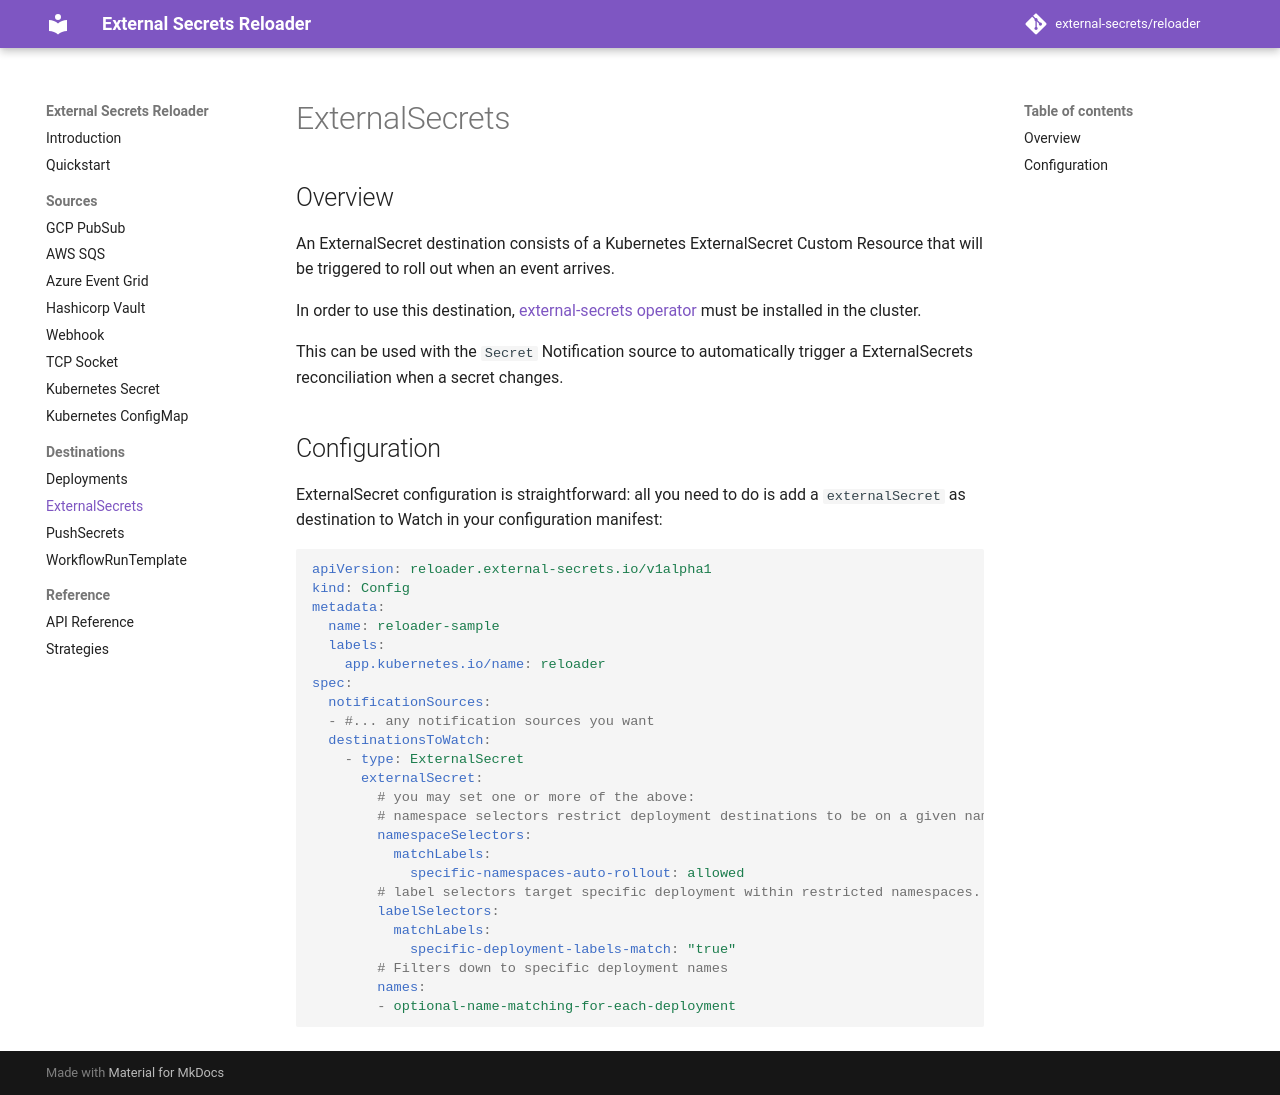

repository: Skarlso/reloader · page: destinations/external-secrets/index.html · generator: mkdocs

# ExternalSecrets

## Overview

An ExternalSecret destination consists of a Kubernetes ExternalSecret Custom Resource that will be triggered to roll out when an event arrives.

In order to use this destination, [external-secrets operator](https://github.com/external-secrets/external-secrets) must be installed in the cluster.

This can be used with the `Secret` Notification source to automatically trigger a ExternalSecrets reconciliation when a secret changes.

## Configuration

ExternalSecret configuration is straightforward: all you need to do is add a `externalSecret` as destination to Watch in your configuration manifest:

```yaml
apiVersion: reloader.external-secrets.io/v1alpha1
kind: Config
metadata:
  name: reloader-sample
  labels:
    app.kubernetes.io/name: reloader
spec:
  notificationSources:
  - #... any notification sources you want
  destinationsToWatch:
    - type: ExternalSecret
      externalSecret:
        # you may set one or more of the above:
        # namespace selectors restrict deployment destinations to be on a given namespace set.
        namespaceSelectors:
          matchLabels:
            specific-namespaces-auto-rollout: allowed
        # label selectors target specific deployment within restricted namespaces.
        labelSelectors:
          matchLabels:
            specific-deployment-labels-match: "true"
        # Filters down to specific deployment names
        names:
        - optional-name-matching-for-each-deployment
```
